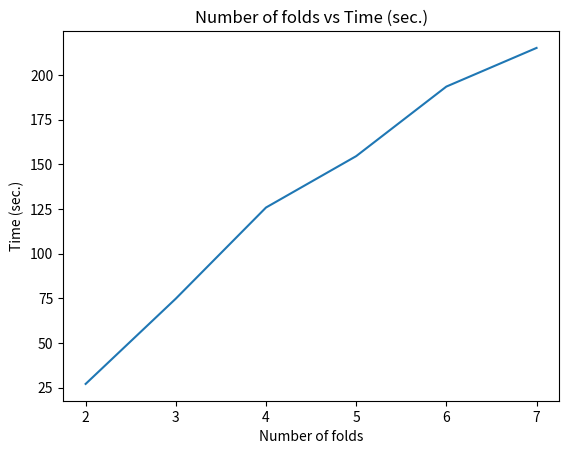

Write the Python code that produced this figure.
import math
import matplotlib.pyplot as plt
y=[27.084,74.843,125.852,154.629,193.578,215.221]
x=[2,3,4,5,6,7]
plt.plot(x, y)
plt.xlabel("Number of folds")
plt.ylabel("Time (sec.)")
plt.title("Number of folds vs Time (sec.)")
plt.show()
